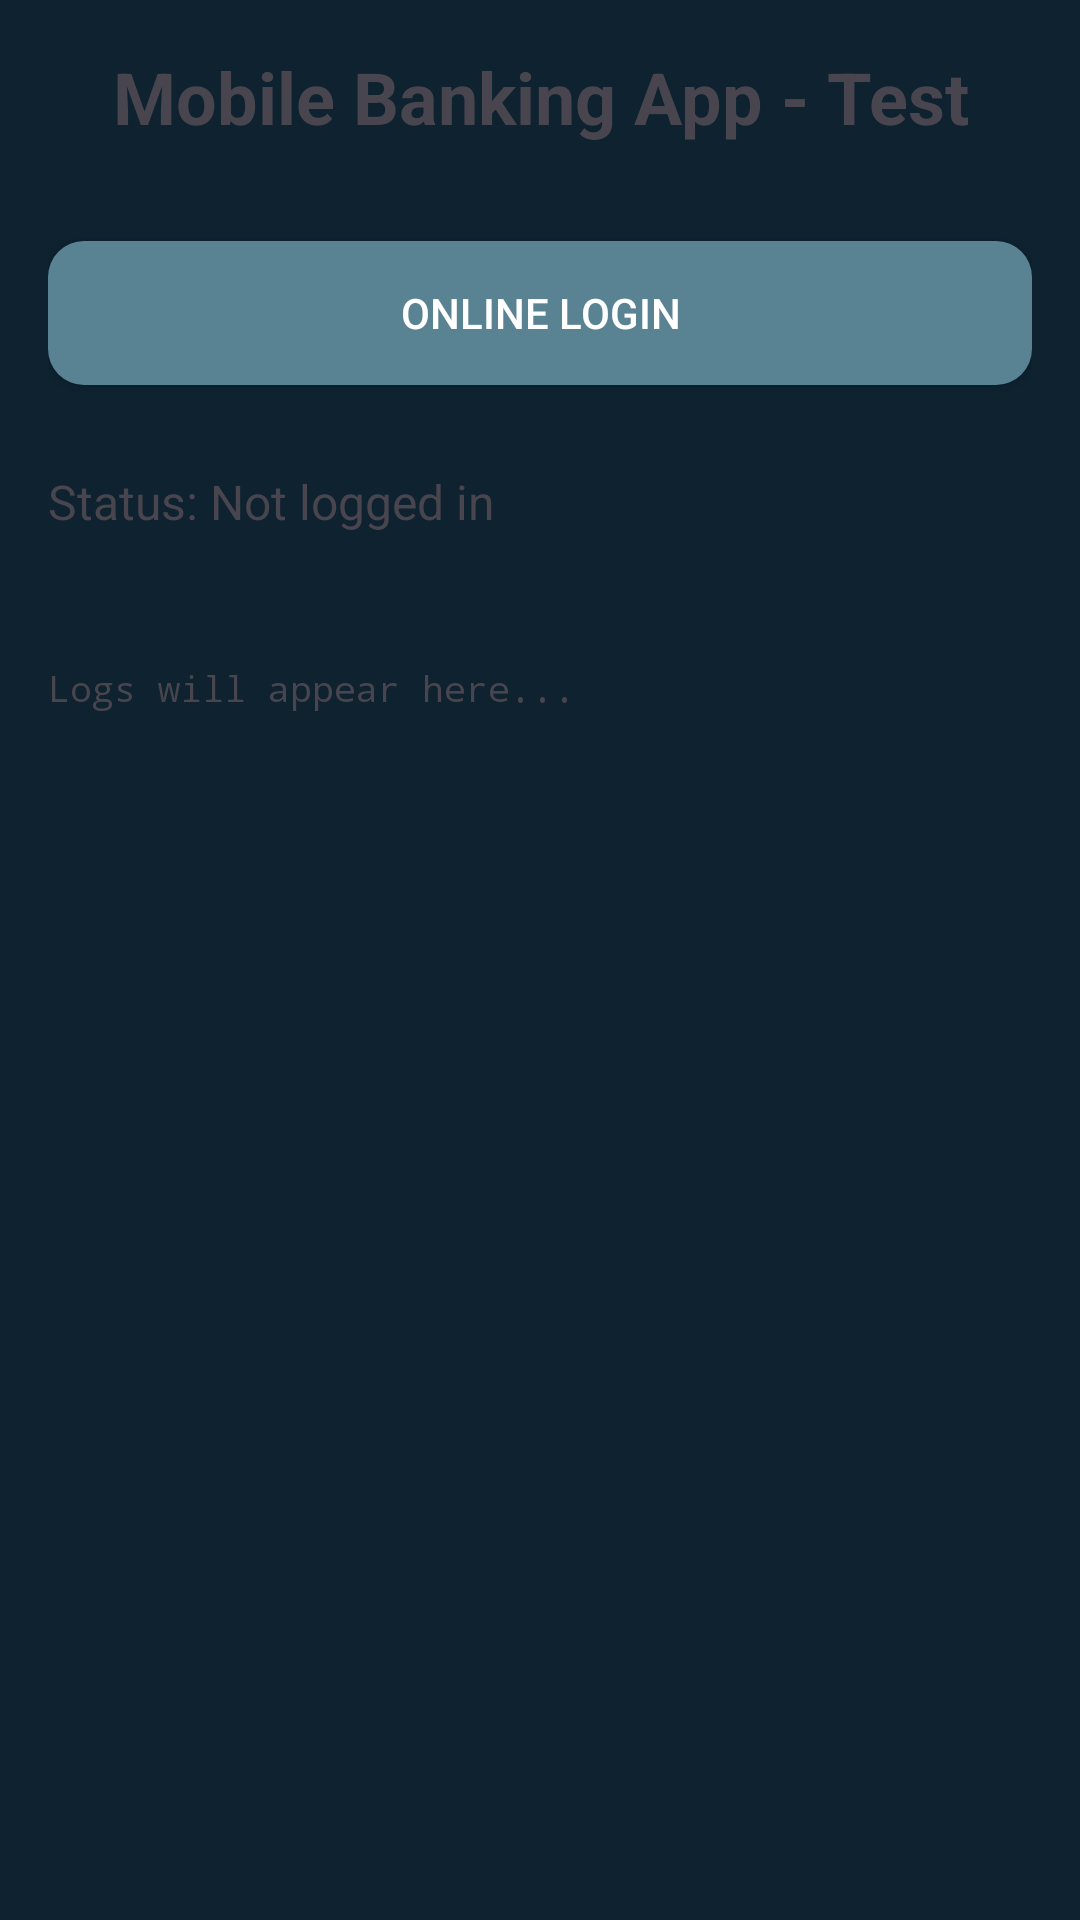

Produce the Android XML layout that renders to this screen, including the resource entries it uses.
<!-- AndroidManifest.xml: application theme Theme.MyApplication -->
<!-- res/layout/activity_main.xml -->
<?xml version="1.0" encoding="utf-8"?>
<LinearLayout xmlns:android="http://schemas.android.com/apk/res/android"
    android:layout_width="match_parent"
    android:layout_height="match_parent"
    android:orientation="vertical"
    android:padding="16dp">

    <TextView
        android:layout_width="match_parent"
        android:layout_height="wrap_content"
        android:text="Mobile Banking App - Test"
        android:textSize="24sp"
        android:textStyle="bold"
        android:gravity="center"
        android:layout_marginBottom="32dp" />

    <Button
        android:id="@+id/btnLogin"
        android:layout_width="match_parent"
        android:layout_height="wrap_content"
        android:text="Online Login"
        android:background="@drawable/button_primary"
        android:textColor="@color/text_white"
        android:layout_marginBottom="12dp" />

    <Button
        android:id="@+id/btnOfflineLogin"
        android:layout_width="match_parent"
        android:layout_height="wrap_content"
        android:text="Continue Offline"
        android:background="@drawable/button_outline"
        android:textColor="@color/primary_blue"
        android:layout_marginBottom="16dp"
        android:visibility="gone" />

    <Button
        android:id="@+id/btnTestFirestore"
        android:layout_width="match_parent"
        android:layout_height="wrap_content"
        android:text="Test Firestore"
        android:background="@drawable/button_secondary"
        android:textColor="@color/text_white"
        android:layout_marginBottom="12dp"
        android:visibility="gone" />

    <Button
        android:id="@+id/btnLogout"
        android:layout_width="match_parent"
        android:layout_height="wrap_content"
        android:text="Logout"
        android:background="@drawable/button_outline"
        android:textColor="@color/error_red"
        android:layout_marginBottom="16dp"
        android:visibility="gone" />

    <TextView
        android:id="@+id/tvStatus"
        android:layout_width="match_parent"
        android:layout_height="wrap_content"
        android:text="Status: Not logged in"
        android:textSize="16sp"
        android:layout_marginTop="16dp" />

    <TextView
        android:id="@+id/tvUserInfo"
        android:layout_width="match_parent"
        android:layout_height="wrap_content"
        android:text=""
        android:textSize="14sp"
        android:textColor="@color/text_secondary"
        android:layout_marginTop="8dp" />

    <ScrollView
        android:layout_width="match_parent"
        android:layout_height="0dp"
        android:layout_weight="1"
        android:layout_marginTop="16dp">

        <TextView
            android:id="@+id/tvLog"
            android:layout_width="match_parent"
            android:layout_height="wrap_content"
            android:text="Logs will appear here..."
            android:textSize="12sp"
            android:fontFamily="monospace" />

    </ScrollView>

</LinearLayout>
<!-- resources referenced by this layout -->
<resources>
  <color name="error_red">#EF4444</color>
  <color name="primary_blue">#598392</color>
  <color name="text_secondary">#AEC3B0</color>
  <color name="text_white">#FFFFFF</color>
  <!-- drawable button_outline (drawable) -->
  <?xml version="1.0" encoding="utf-8"?>
  <shape xmlns:android="http://schemas.android.com/apk/res/android"
      android:shape="rectangle">
      <solid android:color="@android:color/transparent" />
      <corners android:radius="14dp" />
      <stroke
          android:width="2dp"
          android:color="@color/gradient_middle" />
  </shape>
  <!-- drawable button_primary (drawable) -->
  <?xml version="1.0" encoding="utf-8"?>
  <shape xmlns:android="http://schemas.android.com/apk/res/android"
      android:shape="rectangle">
      <solid android:color="@color/primary_blue" />
      <corners android:radius="12dp" />
      <stroke
          android:width="0dp"
          android:color="@color/primary_blue" />
  </shape>
  <!-- drawable button_secondary (drawable) -->
  <?xml version="1.0" encoding="utf-8"?>
  <shape xmlns:android="http://schemas.android.com/apk/res/android"
      android:shape="rectangle">
      <solid android:color="@color/secondary_gray" />
      <corners android:radius="12dp" />
      <stroke
          android:width="0dp"
          android:color="@color/secondary_gray" />
  </shape>
  <style name="Theme.MyApplication" parent="Theme.Material3.DayNight.NoActionBar">
          
          <item name="colorPrimary">@color/primary_blue</item>
          <item name="colorPrimaryVariant">@color/primary_blue_dark</item>
          <item name="colorOnPrimary">@color/text_white</item>
          
          <item name="colorSecondary">@color/secondary_gray</item>
          <item name="colorSecondaryVariant">@color/secondary_gray_dark</item>
          <item name="colorOnSecondary">@color/text_white</item>
          
          <item name="android:statusBarColor" tools:targetApi="l">@android:color/transparent</item>
          <item name="android:navigationBarColor" tools:targetApi="l">@android:color/transparent</item>
          
          <item name="android:windowBackground">@color/background_light</item>
          <item name="colorSurface">@color/background_white</item>
          <item name="colorOnSurface">@color/text_primary</item>
          
          <item name="colorError">@color/error_red</item>
          <item name="colorOnError">@color/text_white</item>
          
          <item name="android:windowLayoutInDisplayCutoutMode" tools:targetApi="o_mr1">shortEdges</item>
      </style>
  <color name="gradient_middle">#598392</color>
  <color name="secondary_gray">#6B7280</color>
  <color name="primary_blue_dark">#124559</color>
  <color name="secondary_gray_dark">#4B5563</color>
  <color name="background_light">#0E2230</color>
  <color name="background_white">#0E2230</color>
  <color name="text_primary">#EFF6E0</color>
</resources>
